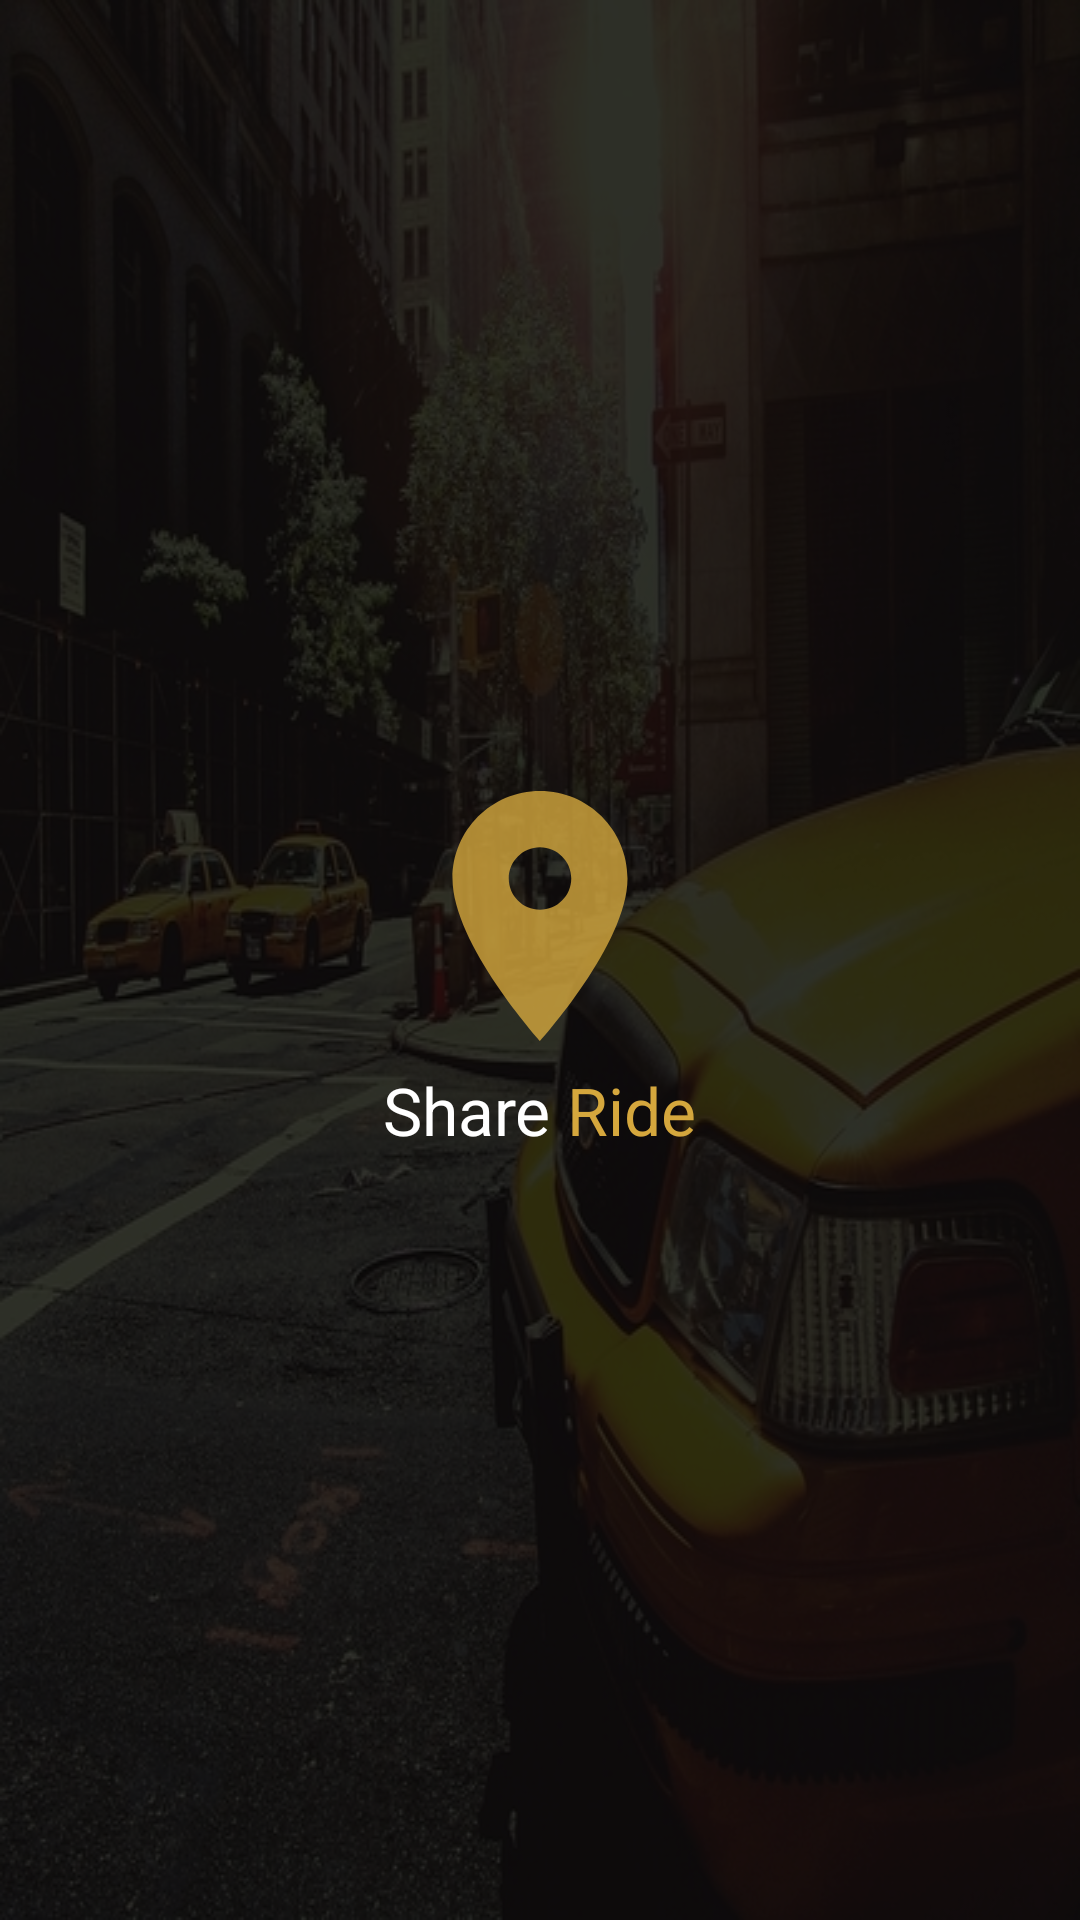

Here is an Android app screen rendered from its layout file. Give the layout XML and the strings, colors and styles it references.
<!-- AndroidManifest.xml: application theme Theme.ShareRide -->
<!-- res/layout/activity_splash.xml -->
<?xml version="1.0" encoding="utf-8"?>
<RelativeLayout xmlns:android="http://schemas.android.com/apk/res/android"
    xmlns:app="http://schemas.android.com/apk/res-auto"
    xmlns:tools="http://schemas.android.com/tools"
    android:layout_width="match_parent"
    android:background="@drawable/main_background"
    android:gravity="center"
    android:layout_height="match_parent"
    tools:context=".shared.Splash">

    <include layout="@layout/logo_main" />

</RelativeLayout>
<!-- res/layout/logo_main.xml (included above) -->
<?xml version="1.0" encoding="utf-8"?>
<LinearLayout xmlns:android="http://schemas.android.com/apk/res/android"
    android:orientation="vertical"
    android:gravity="center"
    android:layout_width="match_parent"
    android:layout_height="wrap_content">

    <ImageButton
        android:background="@drawable/ic_action_location"
        android:layout_width="100dp"
        android:layout_height="100dp"/>

    <LinearLayout
        android:gravity="center"
        android:orientation="horizontal"
        android:layout_width="match_parent"
        android:layout_height="wrap_content">

        <TextView
            android:textAppearance="@style/TextAppearance.AppCompat.Large"
            android:textColor="@color/white"
            android:text="Share"
            android:layout_width="wrap_content"
            android:layout_height="wrap_content"/>

        <TextView
            android:textAppearance="@style/TextAppearance.AppCompat.Large"
            android:textColor="@color/primary"
            android:text=" Ride"
            android:layout_width="wrap_content"
            android:layout_height="wrap_content"/>

    </LinearLayout>

</LinearLayout>
<!-- resources referenced by this layout -->
<resources>
  <color name="primary">#D5A73D</color>
  <color name="white">#FFFFFFFF</color>
  <!-- drawable ic_action_location (drawable-anydpi) -->
  <vector xmlns:android="http://schemas.android.com/apk/res/android"
      android:width="24dp"
      android:height="24dp"
      android:viewportWidth="24"
      android:viewportHeight="24"
      android:tint="#D5A73D"
      android:alpha="0.8">
    <path
        android:fillColor="@android:color/white"
        android:pathData="M12,2C8.13,2 5,5.13 5,9c0,5.25 7,13 7,13s7,-7.75 7,-13c0,-3.87 -3.13,-7 -7,-7zM12,11.5c-1.38,0 -2.5,-1.12 -2.5,-2.5s1.12,-2.5 2.5,-2.5 2.5,1.12 2.5,2.5 -1.12,2.5 -2.5,2.5z"/>
  </vector>
  <!-- drawable main_background (drawable) -->
  <?xml version="1.0" encoding="UTF-8"?>
  <layer-list xmlns:android="http://schemas.android.com/apk/res/android">
      <item android:drawable="@drawable/taxi" />
      <item>
          <shape android:shape="rectangle">
              <gradient
                  android:angle="180"
                  android:endColor="#CD000000"
                  android:startColor="#CD000000"
                  android:type="linear" />
  
  
          </shape>
  
  
  
      </item>
  </layer-list>
  <style name="Theme.ShareRide" parent="Theme.MaterialComponents.DayNight.DarkActionBar">
          
          <item name="colorPrimary">@color/primary</item>
          <item name="colorPrimaryVariant">@color/primaryDark</item>
          <item name="colorOnPrimary">@color/white</item>
          
          <item name="colorSecondary">@color/primary</item>
          <item name="colorSecondaryVariant">@color/primaryDark</item>
          <item name="colorOnSecondary">@color/black</item>
          
          <item name="android:statusBarColor" tools:targetApi="l">?attr/colorPrimaryVariant</item>
          
      </style>
  <!-- drawable taxi: jpg bitmap (drawable, 235630 bytes) -->
  <color name="primaryDark">#986C06</color>
  <color name="black">#39383C</color>
</resources>
